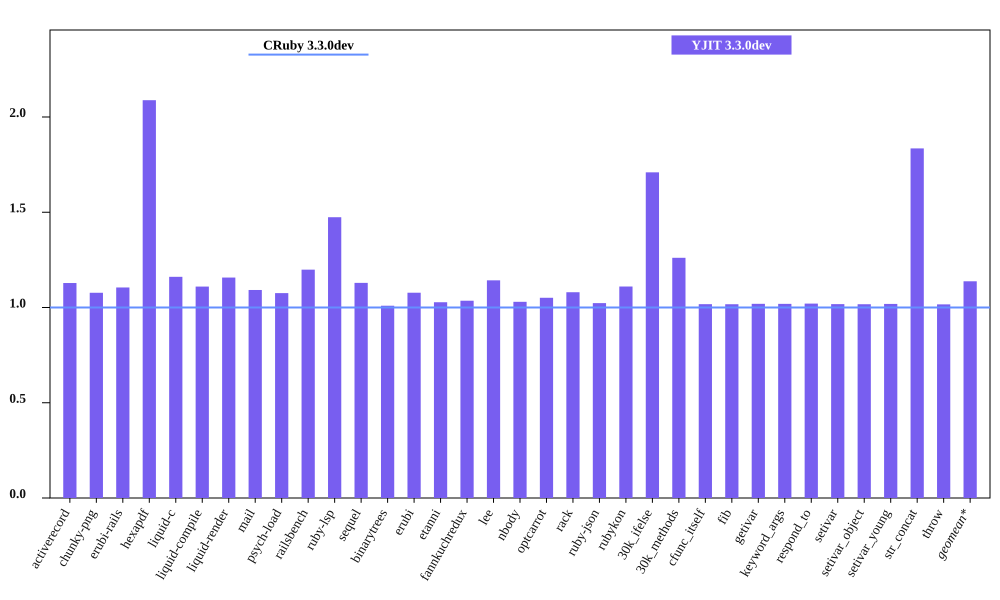

The file beside this chart, header and first rows:
bench, CRuby 3.3.0dev mem (MiB), YJIT 3.3.0dev mem (MiB), Inline Code, Outlined Code, YJIT Mem overhead
activerecord, 42.9, 48.41, 2, 1
chunky-png, 52.34, 56.39, 1, 1
erubi-rails, 79.67, 88.05, 3, 2
hexapdf, 128.1, 267.5, 3, 2
liquid-c, 25.42, 29.52, 1, 1
liquid-compile, 25.25, 28.02, 1, 1
liquid-render, 26.49, 30.66, 1, 1
mail, 37.61, 41.07, 2, 1
psych-load, 24.73, 26.6, 1, 1
railsbench, 78.52, 94.11, 4, 3
ruby-lsp, 81.29, 119.8, 9, 7
sequel, 28.56, 32.25, 1, 1
binarytrees, 18.11, 18.28, 1, 1
erubi, 20.85, 22.46, 1, 1
etanni, 15.43, 15.85, 1, 1
fannkuchredux, 12.21, 12.64, 1, 1
lee, 22.93, 26.2, 1, 1
nbody, 12.17, 12.54, 1, 1
optcarrot, 50.46, 53.04, 1, 1
rack, 20.96, 22.64, 1, 1
ruby-json, 12.76, 13.05, 1, 1
rubykon, 42.42, 47.09, 1, 1
30k_ifelse, 56.07, 95.84, 10, 7
30k_methods, 47.26, 59.59, 4, 3
cfunc_itself, 12.09, 12.3, 1, 1
fib, 12.09, 12.29, 1, 1
getivar, 12.15, 12.39, 1, 1
keyword_args, 12.09, 12.32, 1, 1
respond_to, 12.21, 12.46, 1, 1
setivar, 12.16, 12.37, 1, 1
setivar_object, 12.09, 12.3, 1, 1
setivar_young, 12.09, 12.32, 1, 1
str_concat, 38.39, 70.46, 1, 1
throw, 12.15, 12.35, 1, 1
